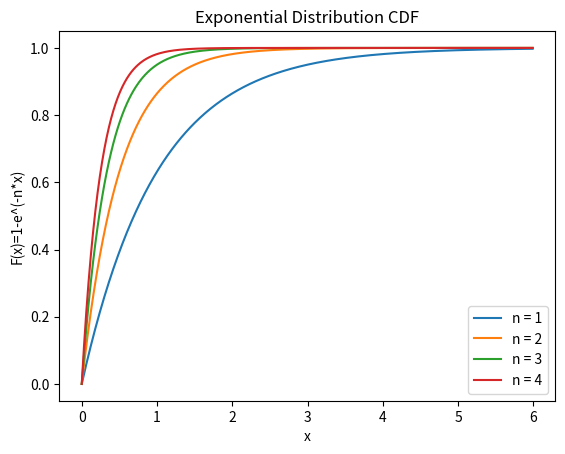

Python code for this plot:
import matplotlib.pyplot as plt
import math
import numpy as np

a=np.arange(0,6,.01)
x= np.linspace(0,10,100)
l=[]
for i in range(1,5):
    z= 1-np.exp(-i*a)
    plt.plot(a,z)
    l.append("n = "+str(i))

plt.legend(tuple(l))
plt.xlabel("x")
plt.ylabel("F(x)=1-e^(-n*x)")
plt.title("Exponential Distribution CDF")
plt.show()
